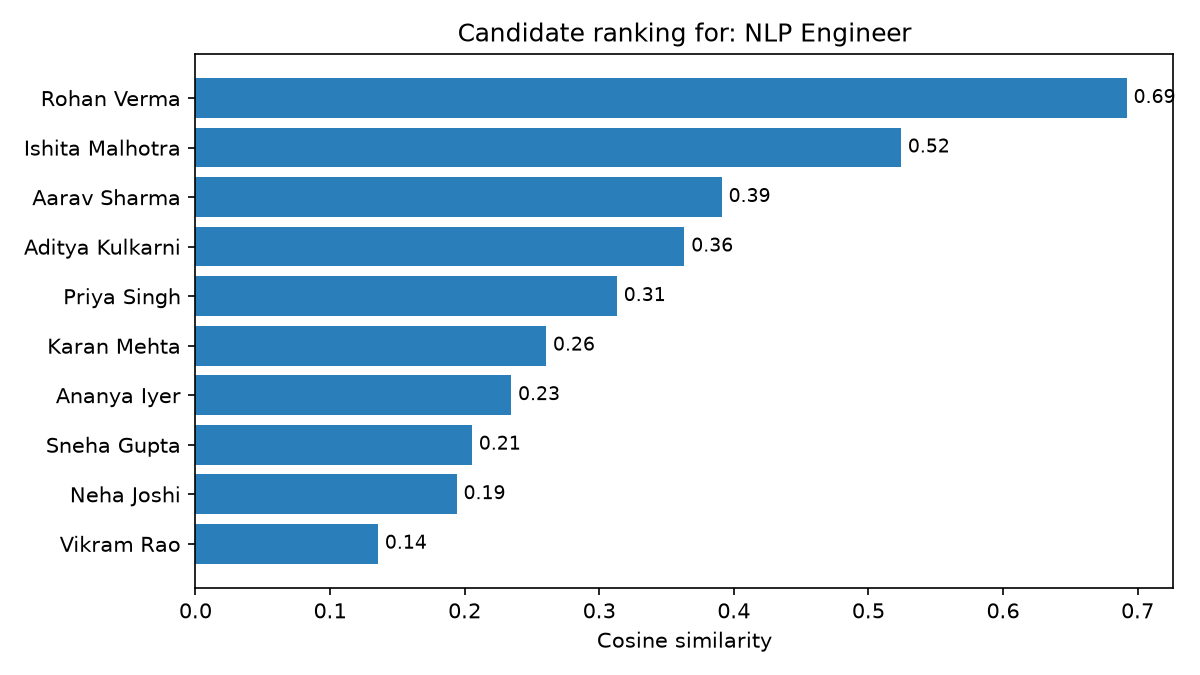

The file beside this chart, header and first rows:
rank, candidate_name, similarity_score, match_percent
1, Rohan Verma, 0.692, 69.2
2, Ishita Malhotra, 0.5243, 52.43
3, Aarav Sharma, 0.3911, 39.11
4, Aditya Kulkarni, 0.3633, 36.33
5, Priya Singh, 0.3132, 31.32
6, Karan Mehta, 0.2606, 26.06
7, Ananya Iyer, 0.2347, 23.47
8, Sneha Gupta, 0.2055, 20.55
9, Neha Joshi, 0.1942, 19.42
10, Vikram Rao, 0.1357, 13.57
